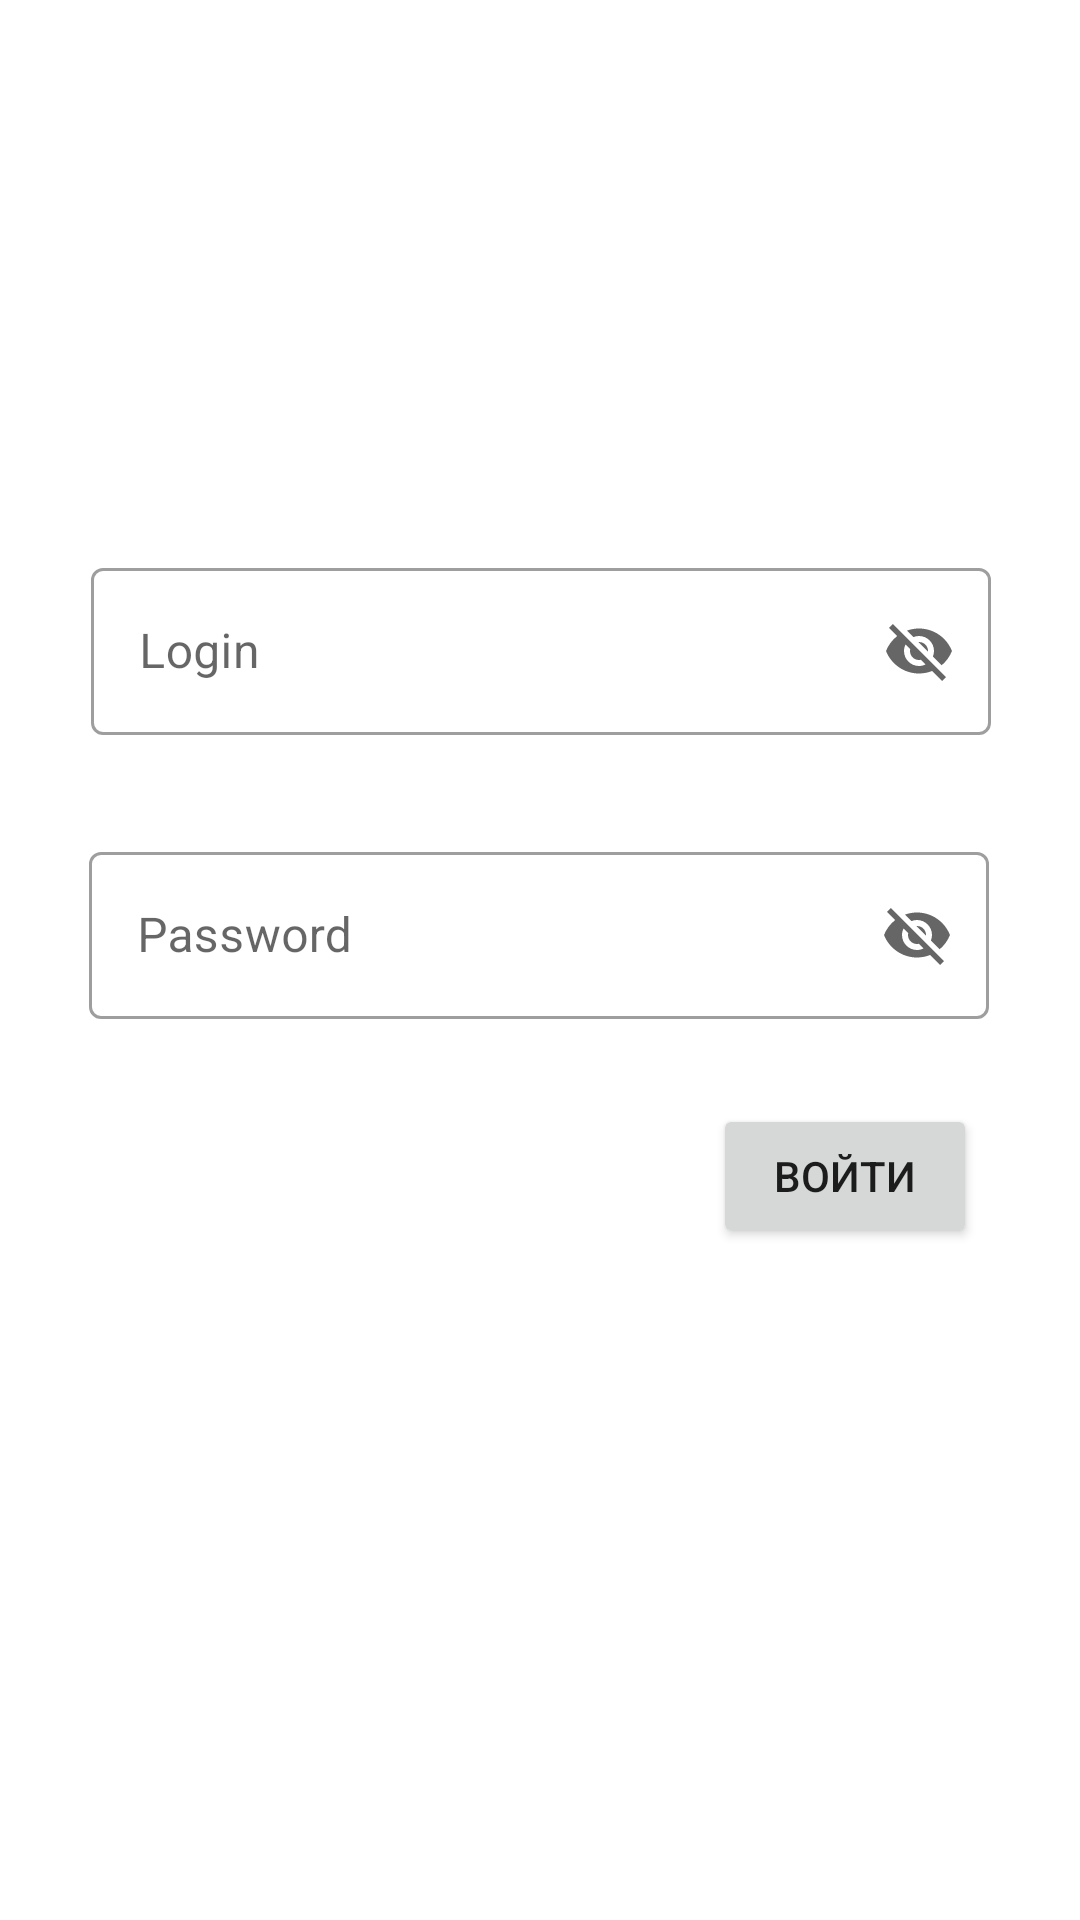

This screen was rendered from an Android layout file. Write that file and the resources it references.
<!-- AndroidManifest.xml: application theme Theme.ShiftAndroid -->
<!-- res/layout/activity_main.xml -->
<?xml version="1.0" encoding="utf-8"?>
<androidx.constraintlayout.widget.ConstraintLayout xmlns:android="http://schemas.android.com/apk/res/android"
    xmlns:app="http://schemas.android.com/apk/res-auto"
    xmlns:tools="http://schemas.android.com/tools"
    android:layout_width="match_parent"
    android:layout_height="match_parent"
    tools:context=".MainActivity">

    <com.google.android.material.textfield.TextInputLayout
        android:id="@+id/textInputLayoutLogin"
        style="@style/Widget.MaterialComponents.TextInputLayout.OutlinedBox"
        android:layout_width="300dp"
        android:layout_height="wrap_content"
        android:layout_marginTop="-200dp"
        app:counterEnabled="true"
        app:counterMaxLength="20"
        app:counterTextColor="@color/white"
        app:endIconMode="password_toggle"
        app:layout_constraintBottom_toTopOf="@+id/textInputLayoutPassword"
        app:layout_constraintEnd_toEndOf="parent"
        app:layout_constraintHorizontal_bias="0.504"
        app:layout_constraintStart_toStartOf="parent"
        app:layout_constraintTop_toTopOf="parent"
        app:layout_constraintVertical_bias="0.966"
        app:startIconDrawable="@drawable/ic_baseline_person_24">

        <com.google.android.material.textfield.TextInputEditText
            android:layout_width="match_parent"
            android:layout_height="wrap_content"
            android:hint="Login"
            android:id="@+id/login"/>
    </com.google.android.material.textfield.TextInputLayout>

    <com.google.android.material.textfield.TextInputLayout
        android:id="@+id/textInputLayoutPassword"
        style="@style/Widget.MaterialComponents.TextInputLayout.OutlinedBox"
        android:layout_width="300dp"
        android:layout_height="wrap_content"
        app:counterEnabled="true"
        app:counterMaxLength="20"
        app:counterTextColor="@color/white"
        app:endIconMode="password_toggle"
        app:layout_constraintBottom_toBottomOf="parent"
        app:layout_constraintEnd_toEndOf="@+id/textInputLayoutLogin"
        app:layout_constraintHorizontal_bias="0.982"
        app:layout_constraintStart_toStartOf="parent"
        app:layout_constraintTop_toTopOf="parent"
        app:layout_constraintVertical_bias="0.499"
        app:startIconDrawable="@drawable/key">

        <com.google.android.material.textfield.TextInputEditText
            android:layout_width="match_parent"
            android:layout_height="wrap_content"
            android:hint="Password"
            android:id="@+id/password"/>
    </com.google.android.material.textfield.TextInputLayout>

    <Button
        android:id="@+id/buttonInput"
        android:layout_width="wrap_content"
        android:layout_height="wrap_content"
        android:layout_marginTop="8dp"
        android:layout_marginEnd="4dp"
        android:text="Войти"
        app:layout_constraintEnd_toEndOf="@+id/textInputLayoutPassword"
        app:layout_constraintTop_toBottomOf="@+id/textInputLayoutPassword" />
</androidx.constraintlayout.widget.ConstraintLayout>
<!-- resources referenced by this layout -->
<resources>
  <color name="white">#FFFFFFFF</color>
  <style name="Theme.ShiftAndroid" parent="Theme.MaterialComponents.Light.NoActionBar">
          <item name="android:forceDarkAllowed" tools:targetApi="q">false</item>
          
          <item name="colorPrimary">@color/black</item>
          <item name="colorPrimaryVariant">@color/purple_700</item>
          <item name="colorOnPrimary">@color/background</item>
          
          <item name="colorSecondary">@color/teal_200</item>
          <item name="colorSecondaryVariant">@color/teal_700</item>
          <item name="colorOnSecondary">@color/black</item>
          
          <item name="android:statusBarColor">?attr/colorPrimaryVariant</item>
          
      </style>
  <color name="black">#FF000000</color>
  <color name="purple_700">#FF3700B3</color>
  <color name="background">#F0F0F0</color>
  <color name="teal_200">#FF03DAC5</color>
  <color name="teal_700">#FF018786</color>
</resources>
